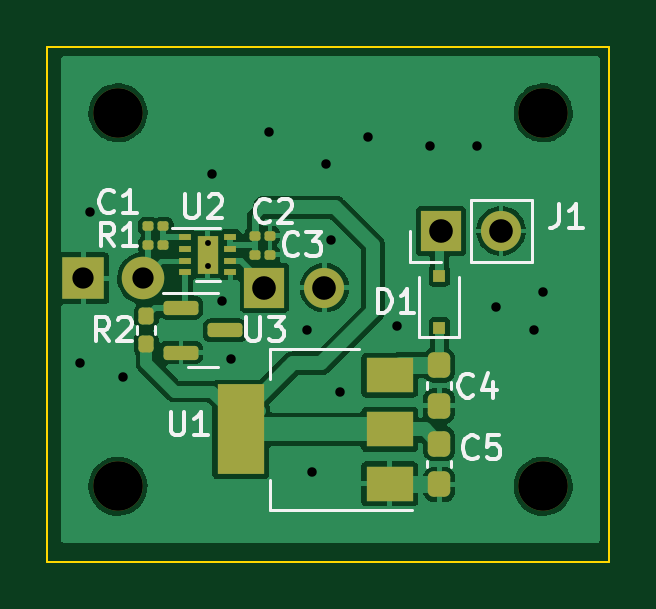
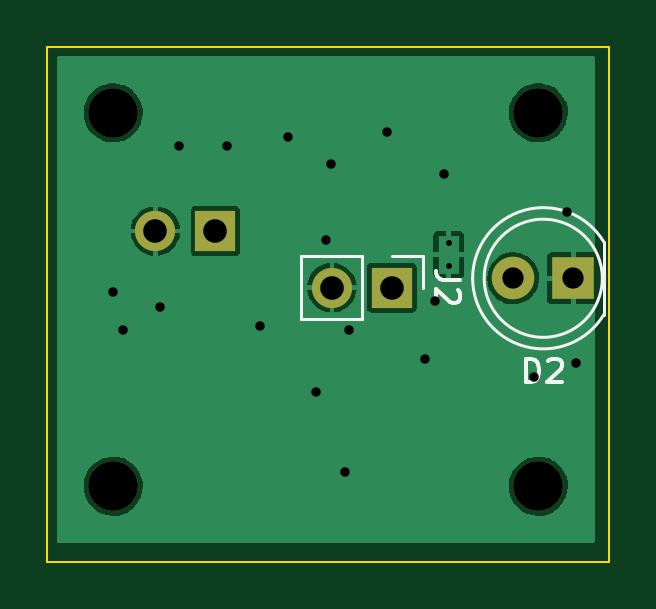
Circuit board: 9 layer files. Board 23.8 x 21.8 mm.
- bottom_copper: FLIM_detector-B_Cu.gbr (23947 bytes)
- bottom_mask: FLIM_detector-B_Mask.gbr (1048 bytes)
- bottom_silk: FLIM_detector-B_Silkscreen.gbr (2169 bytes)
- outline: FLIM_detector-Edge_Cuts.gbr (690 bytes)
- top_copper: FLIM_detector-F_Cu.gbr (62701 bytes)
- top_mask: FLIM_detector-F_Mask.gbr (3325 bytes)
- top_silk: FLIM_detector-F_Silkscreen.gbr (8785 bytes)
- drill: FLIM_detector-NPTH.drl (392 bytes)
- drill: FLIM_detector-PTH.drl (874 bytes)

=== bottom_copper: FLIM_detector-B_Cu.gbr (23947 bytes, source omitted) ===
=== bottom_mask: FLIM_detector-B_Mask.gbr ===
%TF.GenerationSoftware,KiCad,Pcbnew,(6.0.2)*%
%TF.CreationDate,2022-05-16T06:01:07+03:00*%
%TF.ProjectId,FLIM_detector,464c494d-5f64-4657-9465-63746f722e6b,rev?*%
%TF.SameCoordinates,Original*%
%TF.FileFunction,Soldermask,Bot*%
%TF.FilePolarity,Negative*%
%FSLAX46Y46*%
G04 Gerber Fmt 4.6, Leading zero omitted, Abs format (unit mm)*
G04 Created by KiCad (PCBNEW (6.0.2)) date 2022-05-16 06:01:07*
%MOMM*%
%LPD*%
G01*
G04 APERTURE LIST*
%ADD10C,2.100000*%
%ADD11R,1.700000X1.700000*%
%ADD12O,1.700000X1.700000*%
%ADD13R,1.800000X1.800000*%
%ADD14C,1.800000*%
G04 APERTURE END LIST*
D10*
%TO.C,REF\u002A\u002A*%
X248200000Y-37800000D03*
%TD*%
D11*
%TO.C,J1*%
X261875000Y-42800000D03*
D12*
X264415000Y-42800000D03*
%TD*%
D10*
%TO.C,REF\u002A\u002A*%
X266200000Y-53600000D03*
%TD*%
%TO.C,REF\u002A\u002A*%
X248200000Y-53600000D03*
%TD*%
%TO.C,REF\u002A\u002A*%
X266200000Y-37800000D03*
%TD*%
D13*
%TO.C,D2*%
X246725000Y-44800000D03*
D14*
X249265000Y-44800000D03*
%TD*%
D11*
%TO.C,J2*%
X254400000Y-45200000D03*
D12*
X256940000Y-45200000D03*
%TD*%
M02*

=== bottom_silk: FLIM_detector-B_Silkscreen.gbr ===
%TF.GenerationSoftware,KiCad,Pcbnew,(6.0.2)*%
%TF.CreationDate,2022-05-16T06:01:07+03:00*%
%TF.ProjectId,FLIM_detector,464c494d-5f64-4657-9465-63746f722e6b,rev?*%
%TF.SameCoordinates,Original*%
%TF.FileFunction,Legend,Bot*%
%TF.FilePolarity,Positive*%
%FSLAX46Y46*%
G04 Gerber Fmt 4.6, Leading zero omitted, Abs format (unit mm)*
G04 Created by KiCad (PCBNEW (6.0.2)) date 2022-05-16 06:01:07*
%MOMM*%
%LPD*%
G01*
G04 APERTURE LIST*
%ADD10C,0.150000*%
%ADD11C,0.120000*%
G04 APERTURE END LIST*
D10*
%TO.C,D2*%
X248733095Y-49212380D02*
X248733095Y-48212380D01*
X248495000Y-48212380D01*
X248352142Y-48260000D01*
X248256904Y-48355238D01*
X248209285Y-48450476D01*
X248161666Y-48640952D01*
X248161666Y-48783809D01*
X248209285Y-48974285D01*
X248256904Y-49069523D01*
X248352142Y-49164761D01*
X248495000Y-49212380D01*
X248733095Y-49212380D01*
X247780714Y-48307619D02*
X247733095Y-48260000D01*
X247637857Y-48212380D01*
X247399761Y-48212380D01*
X247304523Y-48260000D01*
X247256904Y-48307619D01*
X247209285Y-48402857D01*
X247209285Y-48498095D01*
X247256904Y-48640952D01*
X247828333Y-49212380D01*
X247209285Y-49212380D01*
%TO.C,J2*%
X251522380Y-44866666D02*
X252236666Y-44866666D01*
X252379523Y-44819047D01*
X252474761Y-44723809D01*
X252522380Y-44580952D01*
X252522380Y-44485714D01*
X251617619Y-45295238D02*
X251570000Y-45342857D01*
X251522380Y-45438095D01*
X251522380Y-45676190D01*
X251570000Y-45771428D01*
X251617619Y-45819047D01*
X251712857Y-45866666D01*
X251808095Y-45866666D01*
X251950952Y-45819047D01*
X252522380Y-45247619D01*
X252522380Y-45866666D01*
D11*
%TO.C,D2*%
X245435000Y-46345000D02*
X245435000Y-43255000D01*
X245435000Y-46344830D02*
G75*
G03*
X250985000Y-44799538I2560000J1544830D01*
G01*
X250985000Y-44800462D02*
G75*
G03*
X245435000Y-43255170I-2990000J462D01*
G01*
X250495000Y-44800000D02*
G75*
G03*
X250495000Y-44800000I-2500000J0D01*
G01*
%TO.C,J2*%
X255670000Y-46530000D02*
X258270000Y-46530000D01*
X253070000Y-43870000D02*
X253070000Y-45200000D01*
X254400000Y-43870000D02*
X253070000Y-43870000D01*
X258270000Y-43870000D02*
X258270000Y-46530000D01*
X255670000Y-43870000D02*
X258270000Y-43870000D01*
X255670000Y-43870000D02*
X255670000Y-46530000D01*
%TD*%
M02*

=== outline: FLIM_detector-Edge_Cuts.gbr ===
%TF.GenerationSoftware,KiCad,Pcbnew,(6.0.2)*%
%TF.CreationDate,2022-05-16T06:01:07+03:00*%
%TF.ProjectId,FLIM_detector,464c494d-5f64-4657-9465-63746f722e6b,rev?*%
%TF.SameCoordinates,Original*%
%TF.FileFunction,Profile,NP*%
%FSLAX46Y46*%
G04 Gerber Fmt 4.6, Leading zero omitted, Abs format (unit mm)*
G04 Created by KiCad (PCBNEW (6.0.2)) date 2022-05-16 06:01:07*
%MOMM*%
%LPD*%
G01*
G04 APERTURE LIST*
%TA.AperFunction,Profile*%
%ADD10C,0.100000*%
%TD*%
G04 APERTURE END LIST*
D10*
X269000000Y-35000000D02*
X245200000Y-35000000D01*
X245200000Y-35000000D02*
X245200000Y-56800000D01*
X245200000Y-56800000D02*
X269000000Y-56800000D01*
X269000000Y-56800000D02*
X269000000Y-35000000D01*
M02*

=== top_copper: FLIM_detector-F_Cu.gbr (62701 bytes, source omitted) ===
=== top_mask: FLIM_detector-F_Mask.gbr ===
%TF.GenerationSoftware,KiCad,Pcbnew,(6.0.2)*%
%TF.CreationDate,2022-05-16T06:01:07+03:00*%
%TF.ProjectId,FLIM_detector,464c494d-5f64-4657-9465-63746f722e6b,rev?*%
%TF.SameCoordinates,Original*%
%TF.FileFunction,Soldermask,Top*%
%TF.FilePolarity,Negative*%
%FSLAX46Y46*%
G04 Gerber Fmt 4.6, Leading zero omitted, Abs format (unit mm)*
G04 Created by KiCad (PCBNEW (6.0.2)) date 2022-05-16 06:01:07*
%MOMM*%
%LPD*%
G01*
G04 APERTURE LIST*
G04 Aperture macros list*
%AMRoundRect*
0 Rectangle with rounded corners*
0 $1 Rounding radius*
0 $2 $3 $4 $5 $6 $7 $8 $9 X,Y pos of 4 corners*
0 Add a 4 corners polygon primitive as box body*
4,1,4,$2,$3,$4,$5,$6,$7,$8,$9,$2,$3,0*
0 Add four circle primitives for the rounded corners*
1,1,$1+$1,$2,$3*
1,1,$1+$1,$4,$5*
1,1,$1+$1,$6,$7*
1,1,$1+$1,$8,$9*
0 Add four rect primitives between the rounded corners*
20,1,$1+$1,$2,$3,$4,$5,0*
20,1,$1+$1,$4,$5,$6,$7,0*
20,1,$1+$1,$6,$7,$8,$9,0*
20,1,$1+$1,$8,$9,$2,$3,0*%
G04 Aperture macros list end*
%ADD10RoundRect,0.100000X-0.130000X-0.100000X0.130000X-0.100000X0.130000X0.100000X-0.130000X0.100000X0*%
%ADD11RoundRect,0.237500X0.237500X-0.300000X0.237500X0.300000X-0.237500X0.300000X-0.237500X-0.300000X0*%
%ADD12R,0.500000X0.250000*%
%ADD13R,0.900000X1.600000*%
%ADD14RoundRect,0.100000X0.130000X0.100000X-0.130000X0.100000X-0.130000X-0.100000X0.130000X-0.100000X0*%
%ADD15C,2.100000*%
%ADD16R,1.700000X1.700000*%
%ADD17O,1.700000X1.700000*%
%ADD18R,0.500000X0.500000*%
%ADD19R,2.000000X1.500000*%
%ADD20R,2.000000X3.800000*%
%ADD21RoundRect,0.150000X-0.587500X-0.150000X0.587500X-0.150000X0.587500X0.150000X-0.587500X0.150000X0*%
%ADD22RoundRect,0.160000X-0.160000X0.197500X-0.160000X-0.197500X0.160000X-0.197500X0.160000X0.197500X0*%
%ADD23R,1.800000X1.800000*%
%ADD24C,1.800000*%
G04 APERTURE END LIST*
D10*
%TO.C,R1*%
X249480000Y-43400000D03*
X250120000Y-43400000D03*
%TD*%
D11*
%TO.C,C4*%
X261800000Y-50200000D03*
X261800000Y-48475000D03*
%TD*%
D12*
%TO.C,U2*%
X251050000Y-43050000D03*
X251050000Y-43550000D03*
X251050000Y-44050000D03*
X251050000Y-44550000D03*
X252950000Y-44550000D03*
X252950000Y-44050000D03*
X252950000Y-43550000D03*
X252950000Y-43050000D03*
D13*
X252000000Y-43800000D03*
%TD*%
D14*
%TO.C,C3*%
X254640000Y-43800000D03*
X254000000Y-43800000D03*
%TD*%
D11*
%TO.C,C5*%
X261800000Y-53525000D03*
X261800000Y-51800000D03*
%TD*%
D10*
%TO.C,C1*%
X249480000Y-42600000D03*
X250120000Y-42600000D03*
%TD*%
D15*
%TO.C,REF\u002A\u002A*%
X248200000Y-37800000D03*
%TD*%
D16*
%TO.C,J1*%
X261875000Y-42800000D03*
D17*
X264415000Y-42800000D03*
%TD*%
D15*
%TO.C,REF\u002A\u002A*%
X266200000Y-53600000D03*
%TD*%
D18*
%TO.C,D1*%
X261800000Y-46900000D03*
X261800000Y-44700000D03*
%TD*%
D19*
%TO.C,U1*%
X259700000Y-53500000D03*
D20*
X253400000Y-51200000D03*
D19*
X259700000Y-51200000D03*
X259700000Y-48900000D03*
%TD*%
D14*
%TO.C,C2*%
X254640000Y-43000000D03*
X254000000Y-43000000D03*
%TD*%
D15*
%TO.C,REF\u002A\u002A*%
X248200000Y-53600000D03*
%TD*%
D21*
%TO.C,U3*%
X250862500Y-46050000D03*
X250862500Y-47950000D03*
X252737500Y-47000000D03*
%TD*%
D22*
%TO.C,R2*%
X249400000Y-46402500D03*
X249400000Y-47597500D03*
%TD*%
D15*
%TO.C,REF\u002A\u002A*%
X266200000Y-37800000D03*
%TD*%
D23*
%TO.C,D2*%
X246725000Y-44800000D03*
D24*
X249265000Y-44800000D03*
%TD*%
D16*
%TO.C,J2*%
X254400000Y-45200000D03*
D17*
X256940000Y-45200000D03*
%TD*%
M02*

=== top_silk: FLIM_detector-F_Silkscreen.gbr (8785 bytes, source omitted) ===
=== drill: FLIM_detector-NPTH.drl ===
M48
; DRILL file {KiCad (6.0.2)} date Mon May 16 06:00:57 2022
; FORMAT={-:-/ absolute / metric / decimal}
; #@! TF.CreationDate,2022-05-16T06:00:57+03:00
; #@! TF.GenerationSoftware,Kicad,Pcbnew,(6.0.2)
; #@! TF.FileFunction,NonPlated,1,2,NPTH
FMAT,2
METRIC
; #@! TA.AperFunction,NonPlated,NPTH,ComponentDrill
T1C2.100
%
G90
G05
T1
X248.2Y-37.8
X248.2Y-53.6
X266.2Y-37.8
X266.2Y-53.6
T0
M30

=== drill: FLIM_detector-PTH.drl ===
M48
; DRILL file {KiCad (6.0.2)} date Mon May 16 06:00:57 2022
; FORMAT={-:-/ absolute / metric / decimal}
; #@! TF.CreationDate,2022-05-16T06:00:57+03:00
; #@! TF.GenerationSoftware,Kicad,Pcbnew,(6.0.2)
; #@! TF.FileFunction,Plated,1,2,PTH
FMAT,2
METRIC
; #@! TA.AperFunction,Plated,PTH,ComponentDrill
T1C0.250
; #@! TA.AperFunction,Plated,PTH,ViaDrill
T2C0.400
; #@! TA.AperFunction,Plated,PTH,ComponentDrill
T3C0.900
; #@! TA.AperFunction,Plated,PTH,ComponentDrill
T4C1.000
%
G90
G05
T1
X252.0Y-43.3
X252.0Y-44.3
T2
X246.6Y-48.4
X247.0Y-42.0
X248.4Y-49.0
X252.2Y-40.4
X252.584Y-45.783
X253.0Y-48.2
X254.6Y-38.6
X256.2Y-47.0
X256.4Y-53.0
X256.985Y-39.982
X257.2Y-43.2
X257.6Y-49.6
X258.8Y-38.8
X260.0Y-46.8
X261.4Y-39.2
X263.4Y-39.2
X264.2Y-46.0
X265.8Y-47.0
X266.2Y-45.4
T3
X246.725Y-44.8
X249.265Y-44.8
T4
X254.4Y-45.2
X256.94Y-45.2
X261.875Y-42.8
X264.415Y-42.8
T0
M30

